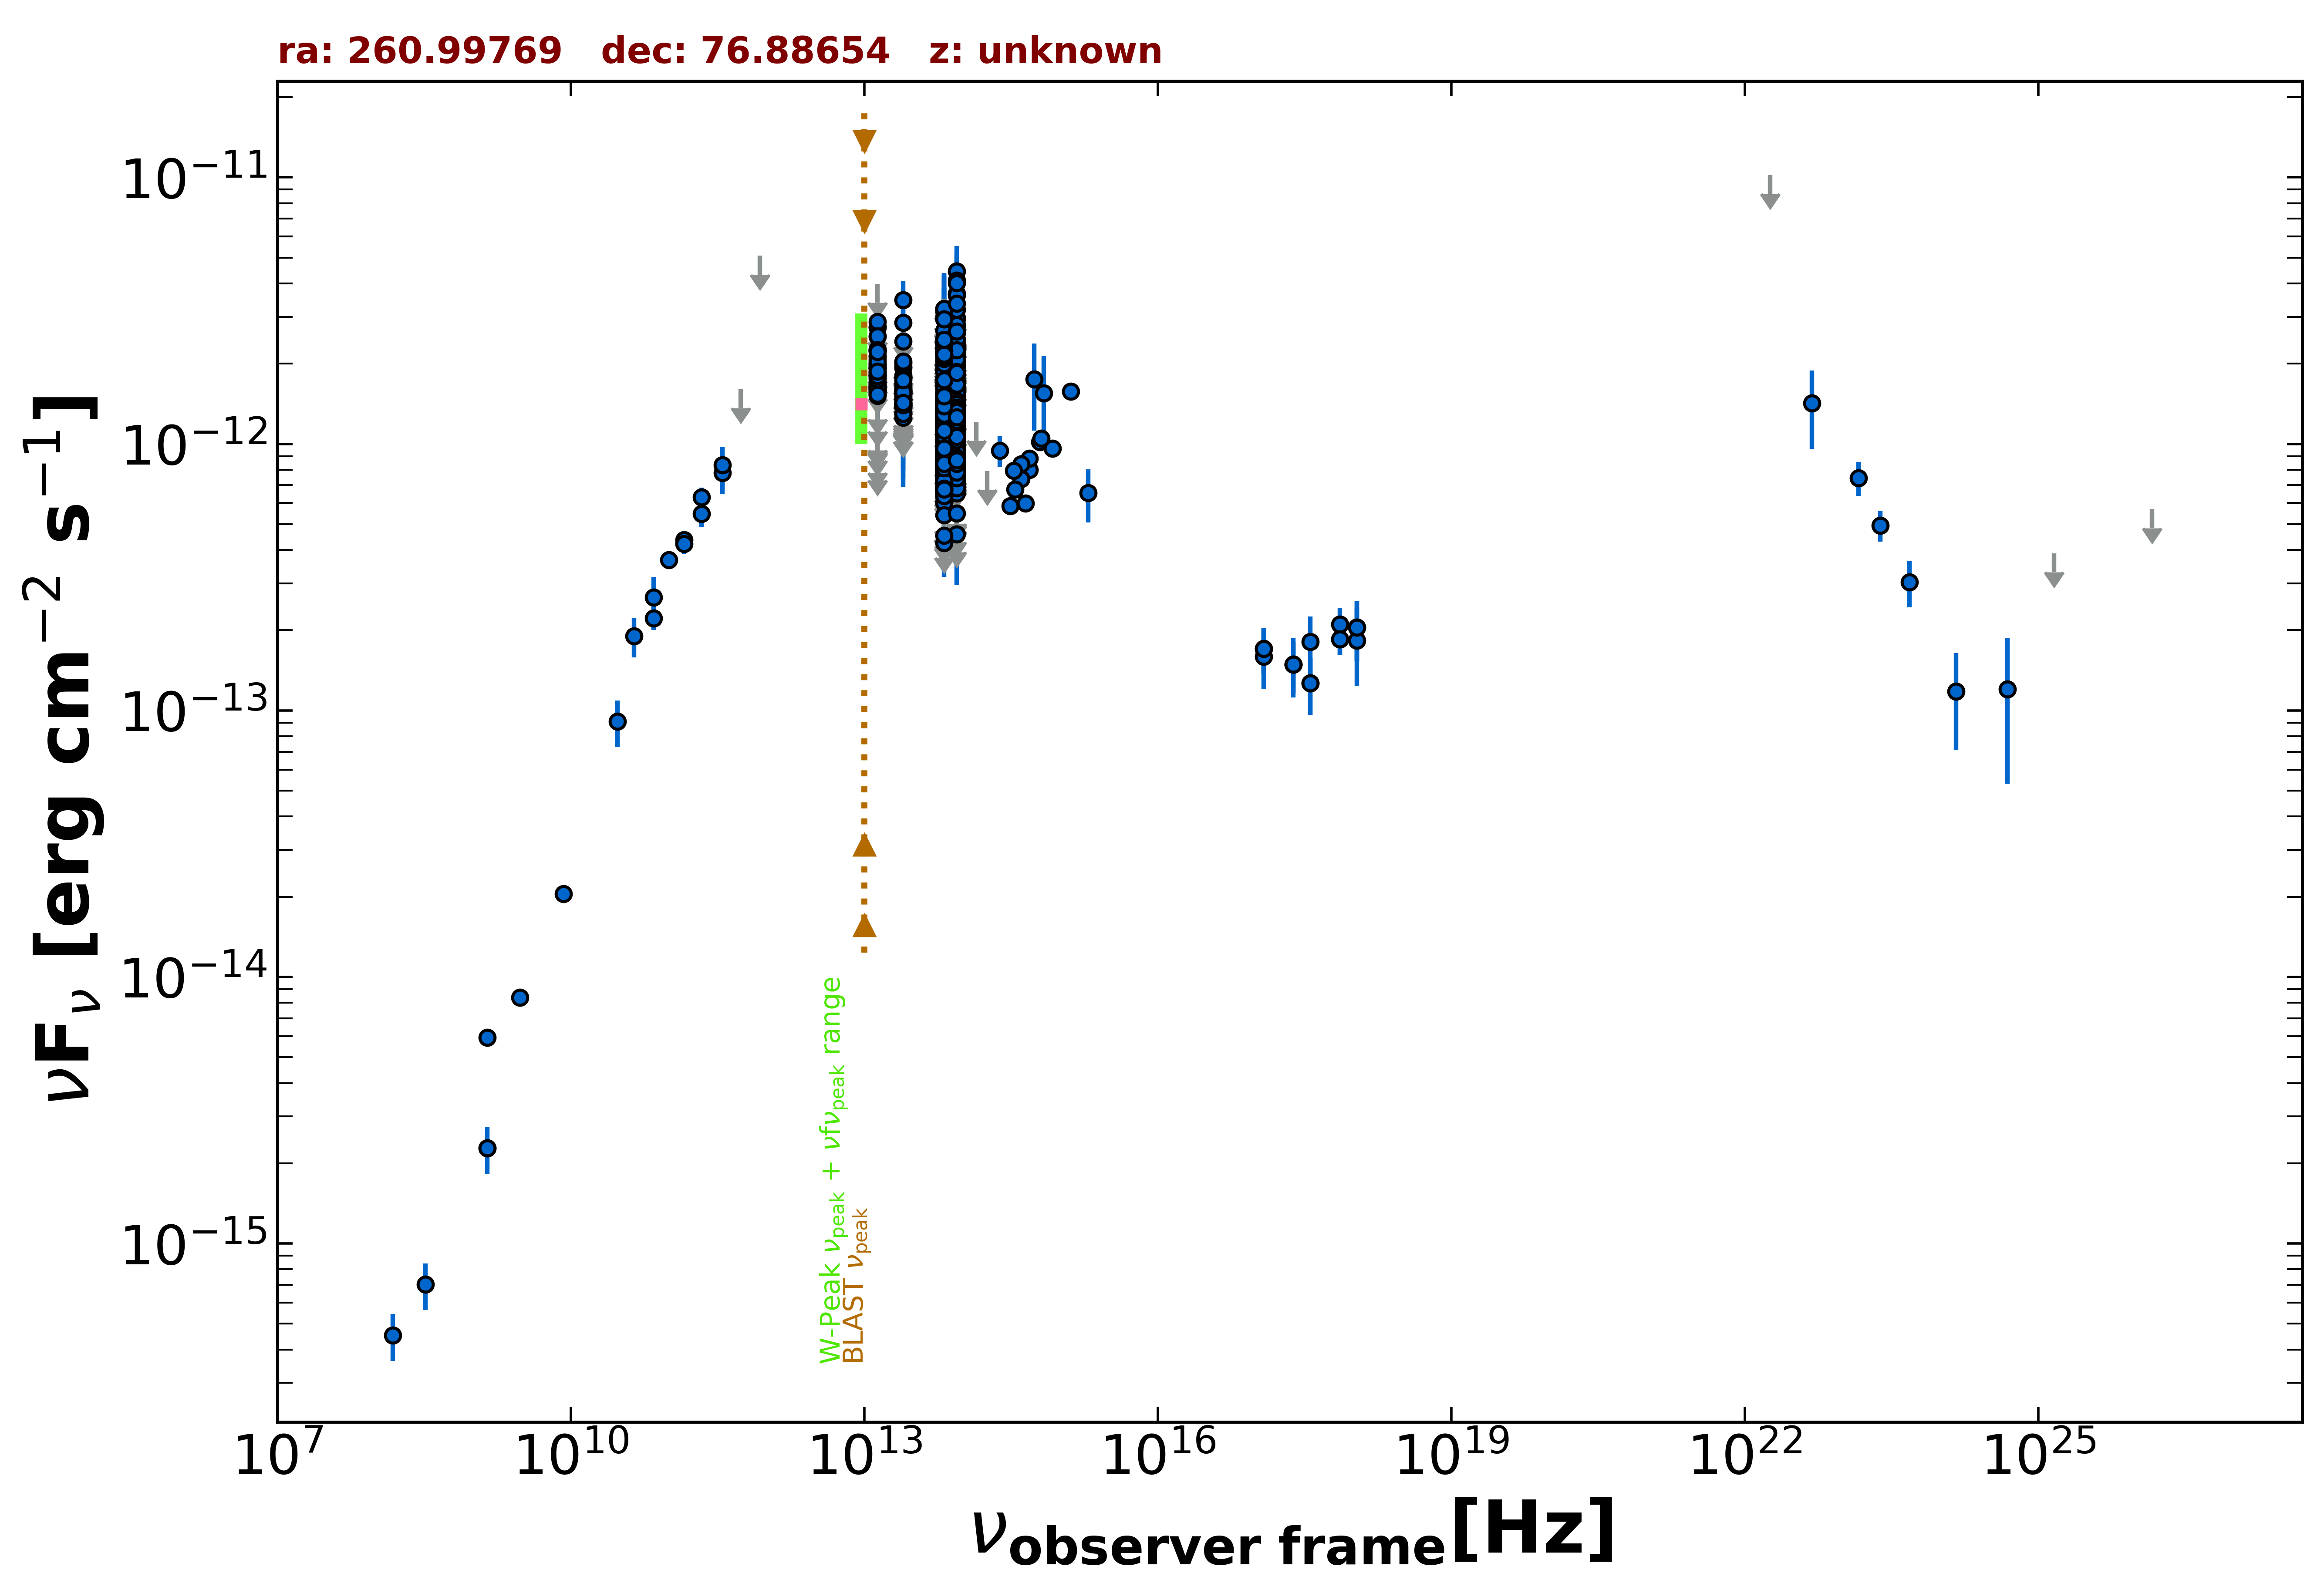

The data file committed next to this chart (first rows):
freq., flux, err_flux, MJD_start, MJD_end, flag, catalog, reference
1.400e+09, 5.926e-15, 1.780e-16, 55000, 55000, , NVSS, Condon et al. 1998  AJ  115  1693
3.000e+09, 8.385e-15, 3.800e-17, 55000, 55000, , VLASSQL, Gordon et al. 2021  ApJS  255  30
2.418e+17, 1.490e-13, 3.725e-14, 55000, 55000, , RASS, Boller et al. 2016  A&A  103  1
2.418e+17, 1.487e-13, 3.220e-14, 56034, 56039, , 1OUSX, Giommi et al. in preparation
1.209e+17, 1.706e-13, 3.395e-14, 56034, 56039, , 1OUSX, Giommi et al. in preparation
3.627e+17, 1.267e-13, 3.051e-14, 56034, 56039, , 1OUSX, Giommi et al. in preparation
7.253e+17, 1.848e-13, 2.380e-14, 56034, 56039, , 1OUSX, Giommi et al. in preparation
1.088e+18, 2.049e-13, 5.180e-14, 56034, 56039, , 1OUSX, Giommi et al. in preparation
7.253e+17, 2.107e-13, 3.195e-14, 55000, 55000, , 2SXPS, Evans et al. 2020  ApJS  247  54
1.209e+17, 1.593e-13, 3.920e-14, 55000, 55000, , 2SXPS, Evans et al. 2020  ApJS  247  54
3.627e+17, 1.809e-13, 4.385e-14, 55000, 55000, , 2SXPS, Evans et al. 2020  ApJS  247  54
1.088e+18, 1.830e-13, 5.985e-14, 55000, 55000, , 2SXPS, Evans et al. 2020  ApJS  247  54
8.400e+09, 2.050e-14, 0.000e+00, 55000, 55000, , CRATES, Healey et al. 2007  ApJS  171  61
1.400e+09, 2.282e-15, 0.000e+00, 55000, 55000, , NORTH20, White and Becker  1992  ApJS  79  331
1.430e+11, 4.365e-13, 3.655e-14, 55000, 55000, , PCCS2143, GHz The Planck Collaboration 2018  A&A  …
2.170e+11, 6.313e-13, 5.370e-14, 55000, 55000, , PCCS2217, GHz The Planck Collaboration 2018  A&A  …
3.530e+11, 7.804e-13, 1.310e-13, 55000, 55000, , PCCS2353, GHz The Planck Collaboration 2018  A&A  …
7.000e+10, 2.654e-13, 5.190e-14, 55000, 55000, , PCCS2, 70 GHz The Planck Collaboration 2018  A&…
3.000e+10, 9.098e-14, 1.813e-14, 55000, 55000, , PCNT, The Planck Collaboration 2018  A&A  619 …
4.400e+10, 1.900e-13, 3.165e-14, 55000, 55000, , PCNT, The Planck Collaboration 2018  A&A  619 …
7.000e+10, 2.218e-13, 2.155e-14, 55000, 55000, , PCNT, The Planck Collaboration 2018  A&A  619 …
1.000e+11, 3.677e-13, 2.395e-14, 55000, 55000, , PCNT, The Planck Collaboration 2018  A&A  619 …
1.430e+11, 4.217e-13, 3.520e-14, 55000, 55000, , PCNT, The Planck Collaboration 2018  A&A  619 …
2.170e+11, 5.461e-13, 5.735e-14, 55000, 55000, , PCNT, The Planck Collaboration 2018  A&A  619 …
3.530e+11, 8.327e-13, 1.444e-13, 55000, 55000, , PCNT, The Planck Collaboration 2018  A&A  619 …
5.450e+11, 1.605e-12, 0.000e+00, 55000, 55000, UL, PCNT, The Planck Collaboration 2018  A&A  619 …
8.570e+11, 5.082e-12, 0.000e+00, 55000, 55000, UL, PCNT, The Planck Collaboration 2018  A&A  619 …
1.389e+14, 1.211e-12, 0.000e+00, 55000, 55000, UL, 2MASS, Skrutskie et al. 2006  AJ  131  1163
1.804e+14, 7.910e-13, 0.000e+00, 55000, 55000, UL, 2MASS, Skrutskie et al. 2006  AJ  131  1163
2.427e+14, 9.449e-13, 1.231e-13, 55000, 55000, , 2MASS, Skrutskie et al. 2006  AJ  131  1163
8.817e+13, 9.643e-13, 2.950e-15, 55000, 55000, , UNWISE, Schlafly et al. 2019  ApJS  240  30
6.517e+13, 9.316e-13, 3.950e-15, 55000, 55000, , UNWISE, Schlafly et al. 2019  ApJS  240  30
8.817e+13, 1.336e-12, 2.800e-14, 55000, 55000, , WISE, Wright et al. 2010  AJ  140  1868
6.517e+13, 1.391e-12, 2.700e-14, 55000, 55000, , WISE, Wright et al. 2010  AJ  140  1868
2.498e+13, 1.505e-12, 3.750e-14, 55000, 55000, , WISE, Wright et al. 2010  AJ  140  1868
1.363e+13, 1.864e-12, 1.080e-13, 55000, 55000, , WISE, Wright et al. 2010  AJ  140  1868
8.817e+13, 9.155e-13, 3.370e-14, 56746, 56746, , NEOWISE, Mainzer et al. 2014  ApJ  792  30
6.517e+13, 8.707e-13, 4.090e-14, 56746, 56746, , NEOWISE, Mainzer et al. 2014  ApJ  792  30
8.817e+13, 9.155e-13, 4.555e-14, 56744, 56744, , NEOWISE, Mainzer et al. 2014  ApJ  792  30
6.517e+13, 7.810e-13, 5.400e-14, 56744, 56744, , NEOWISE, Mainzer et al. 2014  ApJ  792  30
8.817e+13, 9.197e-13, 3.305e-14, 56745, 56745, , NEOWISE, Mainzer et al. 2014  ApJ  792  30
6.517e+13, 7.977e-13, 4.265e-14, 56745, 56745, , NEOWISE, Mainzer et al. 2014  ApJ  792  30
8.817e+13, 8.791e-13, 3.160e-14, 56744, 56744, , NEOWISE, Mainzer et al. 2014  ApJ  792  30
6.517e+13, 8.795e-13, 4.865e-14, 56744, 56744, , NEOWISE, Mainzer et al. 2014  ApJ  792  30
8.817e+13, 9.054e-13, 3.250e-14, 56746, 56746, , NEOWISE, Mainzer et al. 2014  ApJ  792  30
6.517e+13, 8.918e-13, 4.520e-14, 56746, 56746, , NEOWISE, Mainzer et al. 2014  ApJ  792  30
8.817e+13, 8.759e-13, 3.550e-14, 56744, 56744, , NEOWISE, Mainzer et al. 2014  ApJ  792  30
6.517e+13, 8.269e-13, 5.490e-14, 56744, 56744, , NEOWISE, Mainzer et al. 2014  ApJ  792  30
8.817e+13, 8.980e-13, 4.385e-14, 56745, 56745, , NEOWISE, Mainzer et al. 2014  ApJ  792  30
6.517e+13, 7.860e-13, 5.435e-14, 56745, 56745, , NEOWISE, Mainzer et al. 2014  ApJ  792  30
8.817e+13, 9.455e-13, 6.260e-14, 56745, 56745, , NEOWISE, Mainzer et al. 2014  ApJ  792  30
6.517e+13, 8.081e-13, 4.990e-14, 56745, 56745, , NEOWISE, Mainzer et al. 2014  ApJ  792  30
8.817e+13, 9.693e-13, 3.310e-14, 56746, 56746, , NEOWISE, Mainzer et al. 2014  ApJ  792  30
6.517e+13, 9.398e-13, 6.040e-14, 56746, 56746, , NEOWISE, Mainzer et al. 2014  ApJ  792  30
8.817e+13, 1.037e-12, 3.450e-14, 56746, 56746, , NEOWISE, Mainzer et al. 2014  ApJ  792  30
6.517e+13, 8.926e-13, 4.525e-14, 56746, 56746, , NEOWISE, Mainzer et al. 2014  ApJ  792  30
8.817e+13, 8.450e-13, 3.345e-14, 56744, 56744, , NEOWISE, Mainzer et al. 2014  ApJ  792  30
6.517e+13, 8.307e-13, 5.665e-14, 56744, 56744, , NEOWISE, Mainzer et al. 2014  ApJ  792  30
8.817e+13, 8.988e-13, 3.230e-14, 56745, 56745, , NEOWISE, Mainzer et al. 2014  ApJ  792  30
6.517e+13, 8.715e-13, 4.575e-14, 56745, 56745, , NEOWISE, Mainzer et al. 2014  ApJ  792  30
... 1,648 more rows
